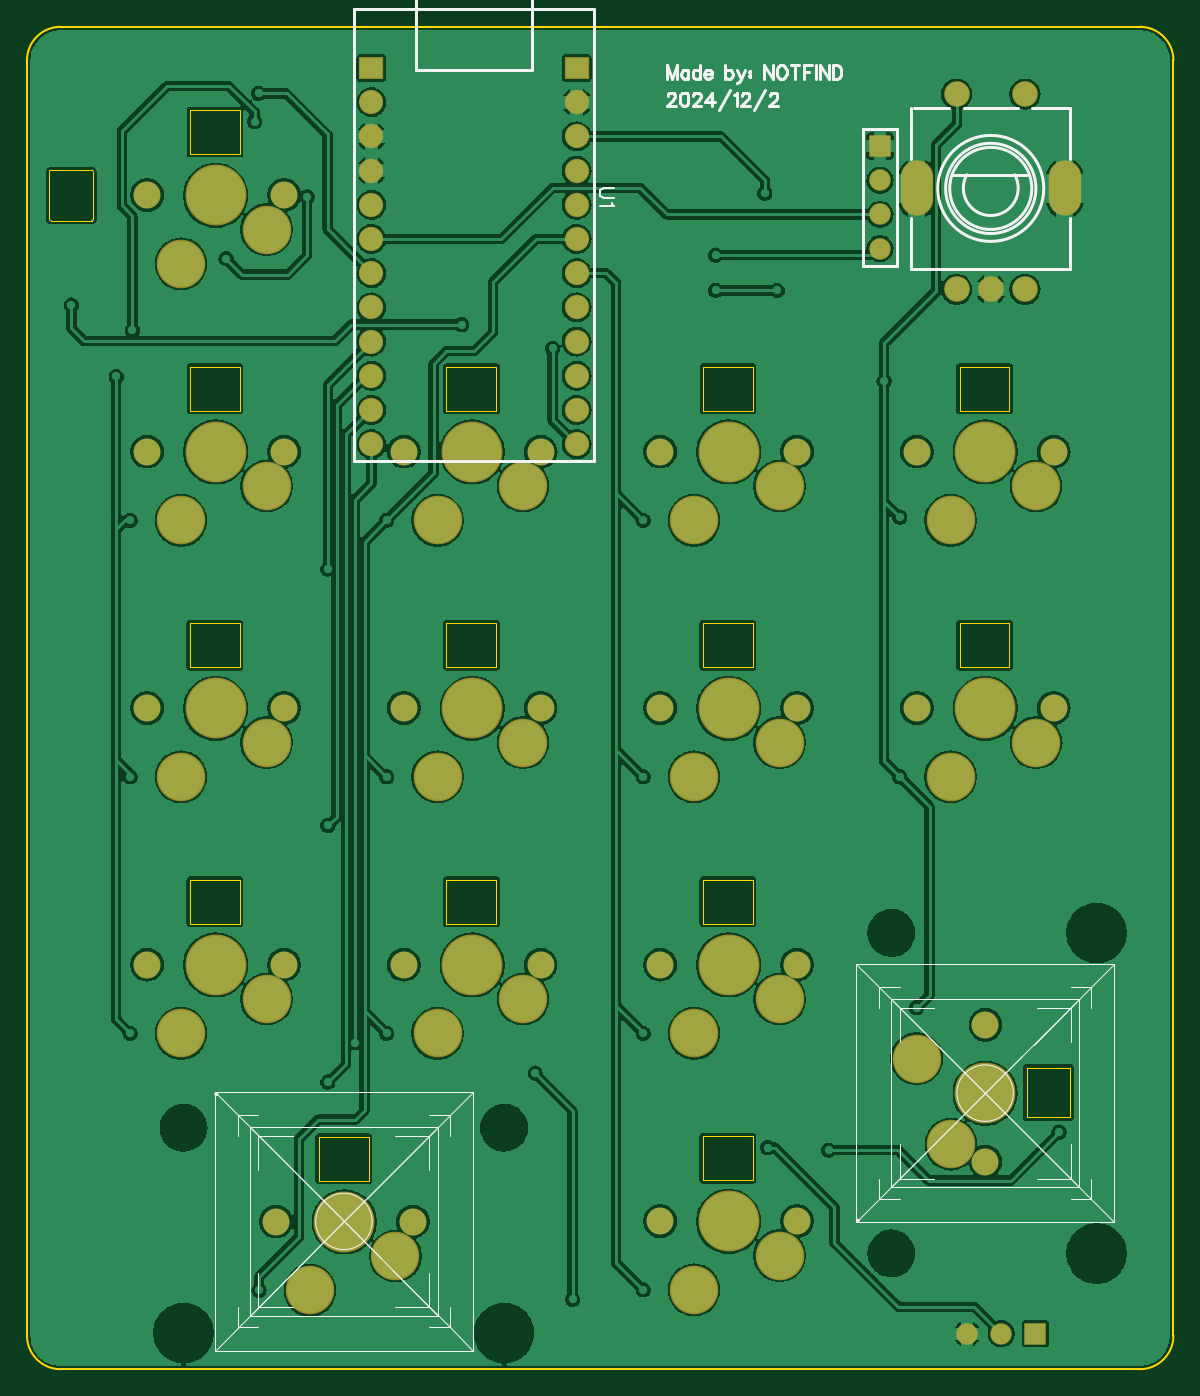
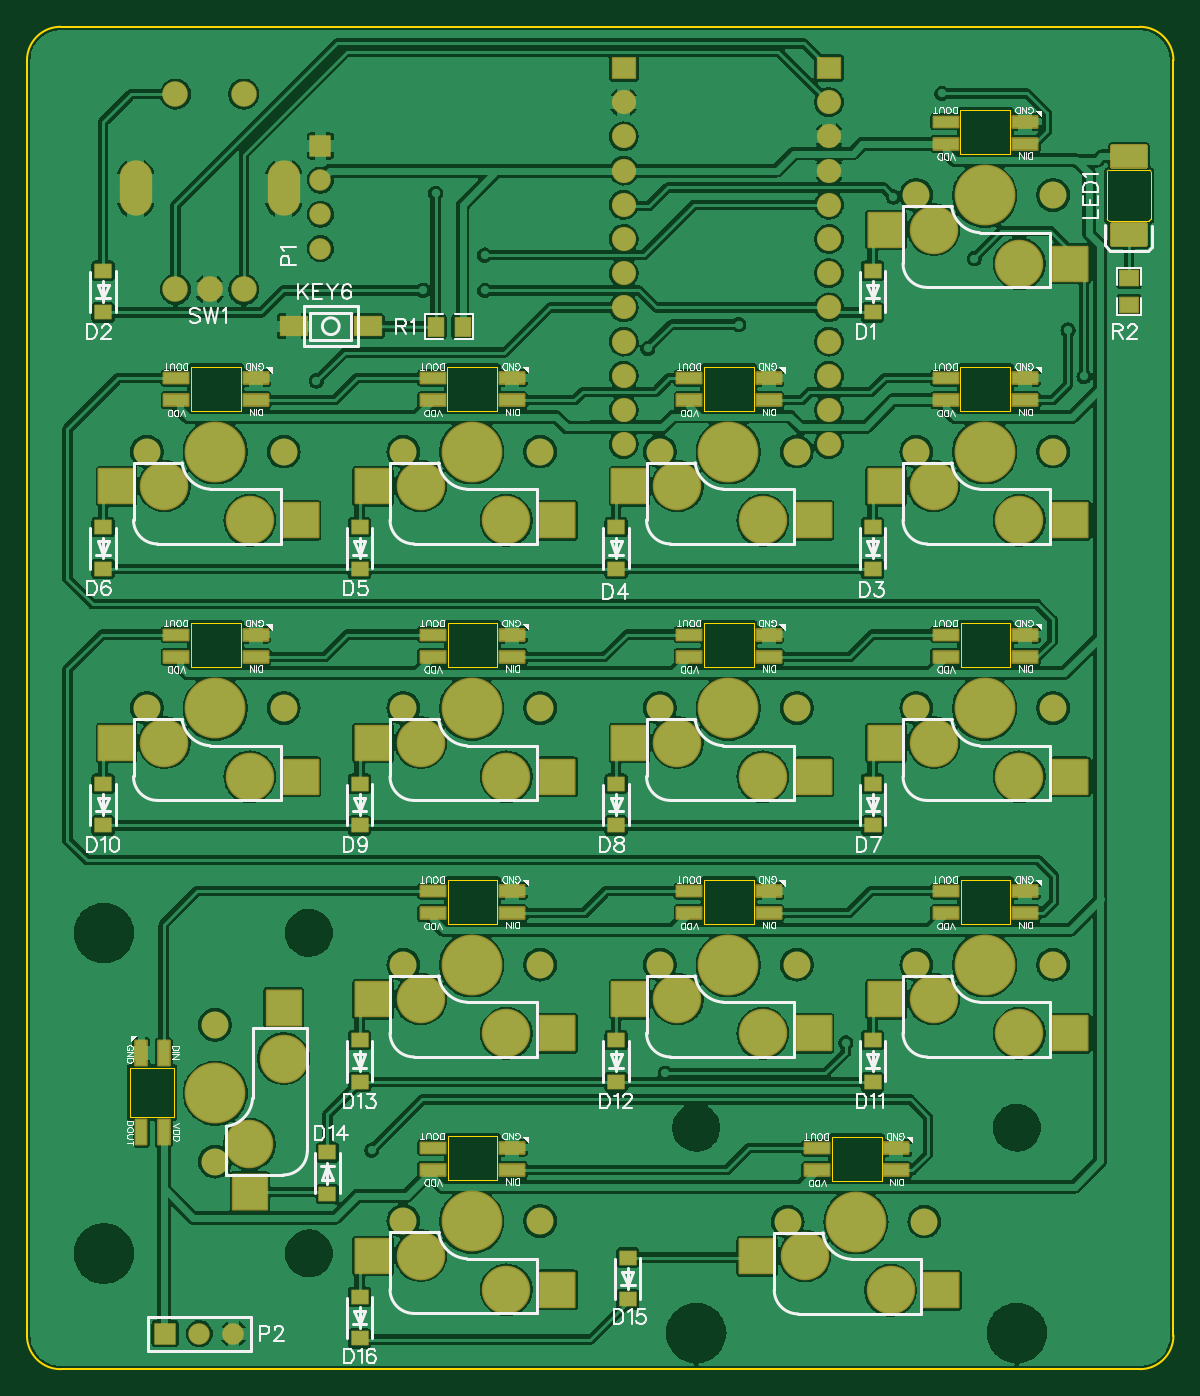
Circuit board: 11 layer files. Board 85.1 x 99.7 mm.
- drill: Drill_NPTH_Through.DRL (1178 bytes)
- drill: Drill_PTH_Through.DRL (2298 bytes)
- drill: Drill_PTH_Through_Via.DRL (934 bytes)
- outline: Gerber_BoardOutlineLayer.GKO (4073 bytes)
- bottom_copper: Gerber_BottomLayer.GBL (301255 bytes)
- paste: Gerber_BottomPasteMaskLayer.GBP (7247 bytes)
- bottom_silk: Gerber_BottomSilkscreenLayer.GBO (73377 bytes)
- bottom_mask: Gerber_BottomSolderMaskLayer.GBS (13770 bytes)
- top_copper: Gerber_TopLayer.GTL (199073 bytes)
- top_silk: Gerber_TopSilkscreenLayer.GTO (10808 bytes)
- top_mask: Gerber_TopSolderMaskLayer.GTS (4211 bytes)

=== drill: Drill_NPTH_Through.DRL ===
M48
INCH,LZ
;FILE_FORMAT=2:4
;TYPE=NON_PLATED
;Layer: NPTH_Through
;EasyEDA v6.5.48, 2025-01-23 00:24:19
;679677d7e51945128001c62092012e12,98668e1c1e3843b3a942620e40044077,10
;Gerber Generator version 0.2
;Holesize 1 = 0.0710 inch
T01C0.0710
;Holesize 2 = 0.1200 inch
T02C0.1200
;Holesize 3 = 0.1570 inch
T03C0.1570
;Holesize 4 = 0.1580 inch
T04C0.1580
%
G05
G90
T01
X007625Y020635
X003625Y020635
X015125Y020635
X011125Y020635
X022625Y020635
X018625Y020635
X030126Y020635
X026126Y020635
X007625Y013135
X003625Y013135
X015125Y013135
X011125Y013135
X022625Y013135
X018625Y013135
X028135Y007375
X028135Y011375
X011391Y005621
X007391Y005621
X022625Y005635
X018625Y005635
X007625Y035636
X003625Y035636
X007625Y028136
X003625Y028136
X015126Y028136
X011126Y028136
X022626Y028136
X018626Y028136
X030126Y028136
X026126Y028136
T02
X014062Y008365
X004689Y008365
X025385Y014062
X025385Y004689
T03
X014062Y002365
X004689Y002365
X031385Y014062
X031385Y004689
T04
X005625Y020625
X013125Y020625
X020625Y020625
X028126Y020625
X005625Y013125
X013125Y013125
X020625Y013125
X028125Y009375
X009391Y005611
X020625Y005625
X005625Y035626
X005625Y028126
X013125Y028126
X020626Y028126
X028126Y028126
M30

=== drill: Drill_PTH_Through.DRL ===
M48
INCH,LZ
;FILE_FORMAT=2:4
;TYPE=PLATED
;Layer: PTH_Through
;EasyEDA v6.5.48, 2025-01-23 00:24:19
;679677d7e51945128001c62092012e12,98668e1c1e3843b3a942620e40044077,10
;Gerber Generator version 0.2
;Holesize 1 = 0.0120 inch
T01C0.0120
;Holesize 2 = 0.0340 inch
T02C0.0340
;Holesize 3 = 0.0350 inch
T03C0.0350
;Holesize 4 = 0.0360 inch
T04C0.0360
;Holesize 5 = 0.0510 inch
T05C0.0510
;Holesize 6 = 0.0590 inch
T06C0.0590
;Holesize 7 = 0.1180 inch
T07C0.1180
%
G05
G90
T01
X030285Y008235
X023550Y007710
X003190Y031690
X006765Y037786
X020250Y033880
X020250Y032850
X022050Y032850
X010626Y026126
X010626Y018625
X003126Y018625
X003125Y026126
X018126Y026126
X018126Y018625
X025626Y018625
X025626Y026220
X003126Y011125
X010626Y011125
X018126Y011125
X006891Y003611
X018126Y003625
X026125Y011875
X025170Y030200
X006880Y038610
X008300Y035580
X005930Y033780
X008906Y024703
X008906Y017203
X001406Y032420
X012820Y031850
X015480Y031150
X021684Y035690
X008906Y009703
X009690Y010850
X014970Y009960
X016064Y003347
X021765Y007785
X002720Y030330
X019445Y015285
X019445Y007785
X019445Y022785
X019446Y030286
X011945Y015285
X011940Y016610
X011945Y022785
X011940Y024160
T02
X016180Y039351
X016180Y038351
X016180Y037351
X016180Y036351
X016180Y035351
X016180Y034351
X016180Y033351
X016180Y032351
X016180Y031351
X016180Y030351
X016180Y029351
X016180Y028351
X010180Y039351
X010180Y038351
X010180Y037351
X010180Y036351
X010180Y035351
X010180Y034351
X010180Y033351
X010180Y032351
X010180Y031351
X010180Y030351
X010180Y029351
X010180Y028351
T03
X025050Y037071G85X025050Y037069
X025050Y036071G85X025050Y036069
X025050Y035071G85X025050Y035069
X025050Y034071G85X025050Y034069
T04
X029594Y002344
X028594Y002344
X027594Y002344
T05
X027290Y032877
X028290Y032877
X029290Y032877
X027290Y038586
X029290Y038586
T06
X030455Y035534G85X030455Y036125
X026124Y035534G85X026124Y036125
T07
X004615Y018625
X007115Y019625
X012115Y018625
X014615Y019625
X019615Y018625
X022115Y019625
X027116Y018625
X029616Y019625
X004615Y011125
X007115Y012125
X012115Y011125
X014615Y012125
X019615Y011125
X022115Y012125
X026125Y010385
X027125Y007885
X008381Y003611
X010881Y004611
X019615Y003625
X022115Y004625
X004615Y033626
X007115Y034626
X004615Y026126
X007115Y027126
X012116Y026126
X014616Y027126
X019616Y026126
X022116Y027126
X027116Y026126
X029616Y027126
M30

=== drill: Drill_PTH_Through_Via.DRL ===
M48
INCH,LZ
;FILE_FORMAT=2:4
;TYPE=PLATED
;Layer: PTH_Through_Via
;EasyEDA v6.5.48, 2025-01-23 00:24:19
;679677d7e51945128001c62092012e12,98668e1c1e3843b3a942620e40044077,10
;Gerber Generator version 0.2
;Holesize 1 = 0.0120 inch
T01C0.0120
%
G05
G90
T01
X030285Y008235
X023550Y007710
X003190Y031690
X006765Y037786
X020250Y033880
X020250Y032850
X022050Y032850
X010626Y026126
X010626Y018625
X003126Y018625
X003125Y026126
X018126Y026126
X018126Y018625
X025626Y018625
X025626Y026220
X003126Y011125
X010626Y011125
X018126Y011125
X006891Y003611
X018126Y003625
X026125Y011875
X025170Y030200
X006880Y038610
X008300Y035580
X005930Y033780
X008906Y024703
X008906Y017203
X001406Y032420
X012820Y031850
X015480Y031150
X021684Y035690
X008906Y009703
X009690Y010850
X014970Y009960
X016064Y003347
X021765Y007785
X002720Y030330
X019445Y015285
X019445Y007785
X019445Y022785
X019446Y030286
X011945Y015285
X011940Y016610
X011945Y022785
X011940Y024160
M30

=== outline: Gerber_BoardOutlineLayer.GKO ===
G04 Layer: BoardOutlineLayer*
G04 EasyEDA v6.5.48, 2025-01-23 00:24:19*
G04 679677d7e51945128001c62092012e12,98668e1c1e3843b3a942620e40044077,10*
G04 Gerber Generator version 0.2*
G04 Scale: 100 percent, Rotated: No, Reflected: No *
G04 Dimensions in inches *
G04 leading zeros omitted , absolute positions ,3 integer and 6 decimal *
%FSLAX36Y36*%
%MOIN*%

%ADD10C,0.0050*%
%ADD11C,0.0010*%
D10*
X10835Y228841D02*
G01*
X10835Y3957159D01*
X3264740Y130416D02*
G01*
X109259Y130416D01*
X3363164Y3957159D02*
G01*
X3363164Y228841D01*
X109259Y4055583D02*
G01*
X3264740Y4055583D01*
G75*
G01*
X3264740Y4055584D02*
G02*
X3363165Y3957159I0J-98425D01*
G75*
G01*
X3363165Y228841D02*
G02*
X3264740Y130416I-98425J0D01*
G75*
G01*
X109260Y130416D02*
G02*
X10835Y228841I0J98425D01*
G75*
G01*
X10835Y3957159D02*
G02*
X109260Y4055584I98425J0D01*
D11*
X487515Y2311495D02*
G01*
X487515Y2183494D01*
X487515Y2183494D02*
G01*
X633515Y2183494D01*
X633515Y2183494D02*
G01*
X633515Y2311495D01*
X633515Y2311495D02*
G01*
X487515Y2311495D01*
X1237515Y2311495D02*
G01*
X1237515Y2183494D01*
X1237515Y2183494D02*
G01*
X1383515Y2183494D01*
X1383515Y2183494D02*
G01*
X1383515Y2311495D01*
X1383515Y2311495D02*
G01*
X1237515Y2311495D01*
X1987515Y2311495D02*
G01*
X1987515Y2183494D01*
X1987515Y2183494D02*
G01*
X2133515Y2183494D01*
X2133515Y2183494D02*
G01*
X2133515Y2311495D01*
X2133515Y2311495D02*
G01*
X1987515Y2311495D01*
X2737615Y2311495D02*
G01*
X2737615Y2183494D01*
X2737615Y2183494D02*
G01*
X2883616Y2183494D01*
X2883616Y2183494D02*
G01*
X2883616Y2311495D01*
X2883616Y2311495D02*
G01*
X2737615Y2311495D01*
X487515Y1561495D02*
G01*
X487515Y1433494D01*
X487515Y1433494D02*
G01*
X633515Y1433494D01*
X633515Y1433494D02*
G01*
X633515Y1561495D01*
X633515Y1561495D02*
G01*
X487515Y1561495D01*
X1237515Y1561495D02*
G01*
X1237515Y1433494D01*
X1237515Y1433494D02*
G01*
X1383515Y1433494D01*
X1383515Y1433494D02*
G01*
X1383515Y1561495D01*
X1383515Y1561495D02*
G01*
X1237515Y1561495D01*
X1987515Y1561495D02*
G01*
X1987515Y1433494D01*
X1987515Y1433494D02*
G01*
X2133515Y1433494D01*
X2133515Y1433494D02*
G01*
X2133515Y1561495D01*
X2133515Y1561495D02*
G01*
X1987515Y1561495D01*
X3061485Y1012474D02*
G01*
X2933485Y1012474D01*
X2933485Y1012474D02*
G01*
X2933485Y866473D01*
X2933485Y866473D02*
G01*
X3061485Y866473D01*
X3061485Y866473D02*
G01*
X3061485Y1012474D01*
X864116Y810095D02*
G01*
X864116Y682094D01*
X864116Y682094D02*
G01*
X1010115Y682094D01*
X1010115Y682094D02*
G01*
X1010115Y810095D01*
X1010115Y810095D02*
G01*
X864116Y810095D01*
X1987515Y811494D02*
G01*
X1987515Y683494D01*
X1987515Y683494D02*
G01*
X2133515Y683494D01*
X2133515Y683494D02*
G01*
X2133515Y811494D01*
X2133515Y811494D02*
G01*
X1987515Y811494D01*
X487538Y3811570D02*
G01*
X487538Y3683571D01*
X487538Y3683571D02*
G01*
X633537Y3683571D01*
X633537Y3683571D02*
G01*
X633537Y3811570D01*
X633537Y3811570D02*
G01*
X487538Y3811570D01*
X487538Y3061554D02*
G01*
X487538Y2933555D01*
X487538Y2933555D02*
G01*
X633537Y2933555D01*
X633537Y2933555D02*
G01*
X633537Y3061554D01*
X633537Y3061554D02*
G01*
X487538Y3061554D01*
X1237554Y3061554D02*
G01*
X1237554Y2933555D01*
X1237554Y2933555D02*
G01*
X1383554Y2933555D01*
X1383554Y2933555D02*
G01*
X1383554Y3061554D01*
X1383554Y3061554D02*
G01*
X1237554Y3061554D01*
X1987569Y3061554D02*
G01*
X1987569Y2933555D01*
X1987569Y2933555D02*
G01*
X2133569Y2933555D01*
X2133569Y2933555D02*
G01*
X2133569Y3061554D01*
X2133569Y3061554D02*
G01*
X1987569Y3061554D01*
X2737586Y3061554D02*
G01*
X2737586Y2933555D01*
X2737586Y2933555D02*
G01*
X2883585Y2933555D01*
X2883585Y2933555D02*
G01*
X2883585Y3061554D01*
X2883585Y3061554D02*
G01*
X2737586Y3061554D01*
X81570Y3636457D02*
G01*
X199679Y3636457D01*
G75*
G01*
X199680Y3636458D02*
G02*
X204680Y3631458I0J-5000D01*
X204679Y3631457D02*
G01*
X204679Y3493663D01*
G75*
G01*
X204680Y3493663D02*
G02*
X199680Y3488663I-5000J0D01*
X199679Y3488663D02*
G01*
X81570Y3488663D01*
G75*
G01*
X81570Y3488663D02*
G02*
X76570Y3493663I0J5000D01*
X76570Y3493663D02*
G01*
X76570Y3631457D01*
G75*
G01*
X76570Y3631458D02*
G02*
X81570Y3636458I5000J0D01*
X81570Y3636457D02*
G01*
X81570Y3636457D01*

%LPD*%
M02*

=== bottom_copper: Gerber_BottomLayer.GBL (301255 bytes, source omitted) ===
=== paste: Gerber_BottomPasteMaskLayer.GBP (7247 bytes, source omitted) ===
=== bottom_silk: Gerber_BottomSilkscreenLayer.GBO (73377 bytes, source omitted) ===
=== bottom_mask: Gerber_BottomSolderMaskLayer.GBS (13770 bytes, source omitted) ===
=== top_copper: Gerber_TopLayer.GTL (199073 bytes, source omitted) ===
=== top_silk: Gerber_TopSilkscreenLayer.GTO (10808 bytes, source omitted) ===
=== top_mask: Gerber_TopSolderMaskLayer.GTS ===
G04 Layer: TopSolderMaskLayer*
G04 EasyEDA v6.5.48, 2025-01-23 00:24:19*
G04 679677d7e51945128001c62092012e12,98668e1c1e3843b3a942620e40044077,10*
G04 Gerber Generator version 0.2*
G04 Scale: 100 percent, Rotated: No, Reflected: No *
G04 Dimensions in inches *
G04 leading zeros omitted , absolute positions ,3 integer and 6 decimal *
%FSLAX36Y36*%
%MOIN*%

%AMMACRO1*4,1,8,-0.0303,-0.0315,-0.0315,-0.0303,-0.0315,0.0303,-0.0303,0.0315,0.0303,0.0315,0.0315,0.0303,0.0315,-0.0303,0.0303,-0.0315,-0.0303,-0.0315,0*%
%AMMACRO2*4,1,8,-0.0304,-0.0315,-0.0315,-0.0304,-0.0315,0.0304,-0.0304,0.0315,0.0304,0.0315,0.0315,0.0304,0.0315,-0.0304,0.0304,-0.0315,-0.0304,-0.0315,0*%
%AMMACRO3*4,1,8,-0.0343,-0.032,-0.0355,-0.0308,-0.0355,0.0308,-0.0343,0.032,0.0343,0.032,0.0355,0.0308,0.0355,-0.0308,0.0343,-0.032,-0.0343,-0.032,0*%
%ADD10MACRO1*%
%ADD11C,0.0630*%
%ADD12C,0.1419*%
%ADD13C,0.1780*%
%ADD14C,0.0787*%
%ADD15MACRO2*%
%ADD16C,0.0631*%
%ADD17MACRO3*%
%ADD18C,0.0709*%
%ADD19C,0.0749*%
%ADD20O,0.094551X0.16147999999999998*%

%LPD*%
D10*
G01*
X2959436Y234380D03*
D11*
G01*
X2859440Y234380D03*
G01*
X2759440Y234380D03*
D12*
G01*
X461509Y1862489D03*
G01*
X711509Y1962489D03*
D13*
G01*
X562489Y2062500D03*
D14*
G01*
X762510Y2063490D03*
G01*
X362510Y2063490D03*
D12*
G01*
X1211509Y1862489D03*
G01*
X1461509Y1962489D03*
D13*
G01*
X1312489Y2062500D03*
D14*
G01*
X1512510Y2063490D03*
G01*
X1112510Y2063490D03*
D12*
G01*
X1961509Y1862489D03*
G01*
X2211509Y1962489D03*
D13*
G01*
X2062489Y2062500D03*
D14*
G01*
X2262510Y2063490D03*
G01*
X1862510Y2063490D03*
D12*
G01*
X2711610Y1862489D03*
G01*
X2961610Y1962489D03*
D13*
G01*
X2812590Y2062500D03*
D14*
G01*
X3012610Y2063490D03*
G01*
X2612610Y2063490D03*
D12*
G01*
X461509Y1112489D03*
G01*
X711509Y1212489D03*
D13*
G01*
X562489Y1312500D03*
D14*
G01*
X762510Y1313490D03*
G01*
X362510Y1313490D03*
D12*
G01*
X1211509Y1112489D03*
G01*
X1461509Y1212489D03*
D13*
G01*
X1312489Y1312500D03*
D14*
G01*
X1512510Y1313490D03*
G01*
X1112510Y1313490D03*
D12*
G01*
X1961509Y1112489D03*
G01*
X2211509Y1212489D03*
D13*
G01*
X2062489Y1312500D03*
D14*
G01*
X2262510Y1313490D03*
G01*
X1862510Y1313490D03*
D12*
G01*
X2612479Y1038479D03*
G01*
X2712479Y788479D03*
D13*
G01*
X2812489Y937500D03*
D14*
G01*
X2813479Y737480D03*
G01*
X2813479Y1137480D03*
D12*
G01*
X838109Y361089D03*
G01*
X1088109Y461089D03*
D13*
G01*
X939089Y561100D03*
D14*
G01*
X1139110Y562089D03*
G01*
X739110Y562089D03*
D12*
G01*
X1961509Y362489D03*
G01*
X2211509Y462489D03*
D13*
G01*
X2062489Y562500D03*
D14*
G01*
X2262510Y563490D03*
G01*
X1862510Y563490D03*
D15*
G01*
X2505000Y3707000D03*
D16*
G01*
X2505000Y3606999D03*
G01*
X2505000Y3506999D03*
G01*
X2505000Y3406999D03*
D17*
G01*
X1617999Y3935049D03*
D18*
G01*
X1618000Y3835050D03*
G01*
X1618000Y3735050D03*
G01*
X1618000Y3635050D03*
G01*
X1618000Y3535050D03*
G01*
X1618000Y3435050D03*
G01*
X1618000Y3335050D03*
G01*
X1618000Y3235050D03*
G01*
X1618000Y3135050D03*
G01*
X1618000Y3035050D03*
G01*
X1618000Y2935050D03*
G01*
X1618000Y2835050D03*
D17*
G01*
X1017999Y3935049D03*
D18*
G01*
X1018000Y3835050D03*
G01*
X1018000Y3735050D03*
G01*
X1018000Y3635050D03*
G01*
X1018000Y3535050D03*
G01*
X1018000Y3435050D03*
G01*
X1018000Y3335050D03*
G01*
X1018000Y3235050D03*
G01*
X1018000Y3135050D03*
G01*
X1018000Y3035050D03*
G01*
X1018000Y2935050D03*
G01*
X1018000Y2835050D03*
D12*
G01*
X461530Y3362570D03*
G01*
X711530Y3462570D03*
D13*
G01*
X562510Y3562579D03*
D14*
G01*
X762529Y3563569D03*
G01*
X362530Y3563569D03*
D12*
G01*
X461530Y2612550D03*
G01*
X711530Y2712550D03*
D13*
G01*
X562510Y2812559D03*
D14*
G01*
X762529Y2813550D03*
G01*
X362530Y2813550D03*
D12*
G01*
X1211549Y2612550D03*
G01*
X1461549Y2712550D03*
D13*
G01*
X1312529Y2812559D03*
D14*
G01*
X1512550Y2813550D03*
G01*
X1112550Y2813550D03*
D12*
G01*
X1961559Y2612550D03*
G01*
X2211559Y2712550D03*
D13*
G01*
X2062539Y2812559D03*
D14*
G01*
X2262560Y2813550D03*
G01*
X1862560Y2813550D03*
D12*
G01*
X2711580Y2612550D03*
G01*
X2961580Y2712550D03*
D13*
G01*
X2812560Y2812559D03*
D14*
G01*
X3012579Y2813550D03*
G01*
X2612579Y2813550D03*
D19*
G01*
X2728969Y3287689D03*
G01*
X2828969Y3287689D03*
G01*
X2928969Y3287689D03*
G01*
X2728969Y3858560D03*
G01*
X2928969Y3858560D03*
D20*
G01*
X3045510Y3582970D03*
G01*
X2612439Y3582970D03*
M02*

